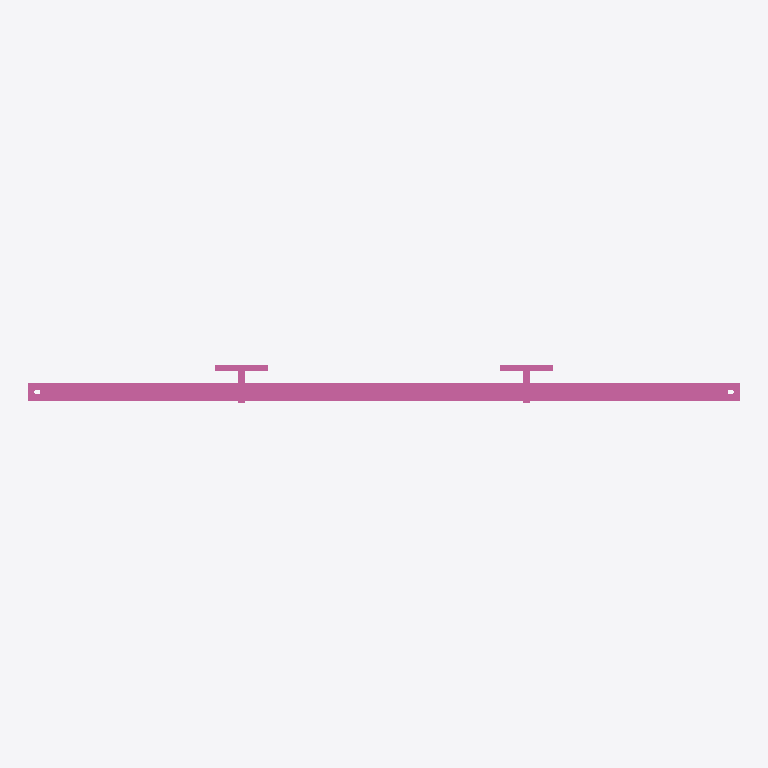
Plan cut of the same IFC building model at storey 'Ebene 0' (level 0.00 m, cut at 1.40 m), seen from above with north up, elements coloured by IFC class: 1 railing (pink). No cut surface shows.
Extent 2.0 m × 0.1 m × 1.2 m (x, y, z). Storeys (1): Ebene 0 at 0.00 m. Elements (1): 1 IfcRailing.

HEADER;
FILE_DESCRIPTION(('ViewDefinition [CoordinationView_V2.0]','ExchangeRequirement []'),'2;1');
FILE_NAME('','2024-05-07T10:23:38',(''),(''),'ODA IFC SDK 22.6','22.1.1.516 - Exporter 22.1.1.516 - Default UI','');
FILE_SCHEMA(('IFC4'));
ENDSEC;
DATA;
#93=IFCPROJECT('3JkdSrIPPFBg8WI9Yiw3Uw',#20,'',$,$,'','',(#86),#83);
#105=IFCSITE('3JkdSrIPPFBg8WI9Yiw3Uu',#20,'Default',$,$,#104,$,$,.ELEMENT.,(42,24,53,508911),(-71,-15,-29,-58837),0.0,$,$);
#95=IFCBUILDING('3JkdSrIPPFBg8WI9Yiw3Ux',#20,'',$,$,#16,$,'',.ELEMENT.,$,$,#94);
#98=IFCBUILDINGSTOREY('3JkdSrIPPFBg8WI9XJ5yzH',#20,'Ebene 0',$,'Ebene:Ebene 1',#97,$,'Ebene 0',.ELEMENT.,0.0);
#605=IFCRAILING('1i6pAm_OnA7es5OO9i1h5u',#20,'DB_Gelaender_S02_S16_Pass:DB_Gelaender_S02_S16_Pass:5981',$,'DB_Gelaender_S02_S16_Pass:DB_Gelaender_S02_S16_Pass',#604,#601,'5981',.NOTDEFINED.);
ENDSEC;
